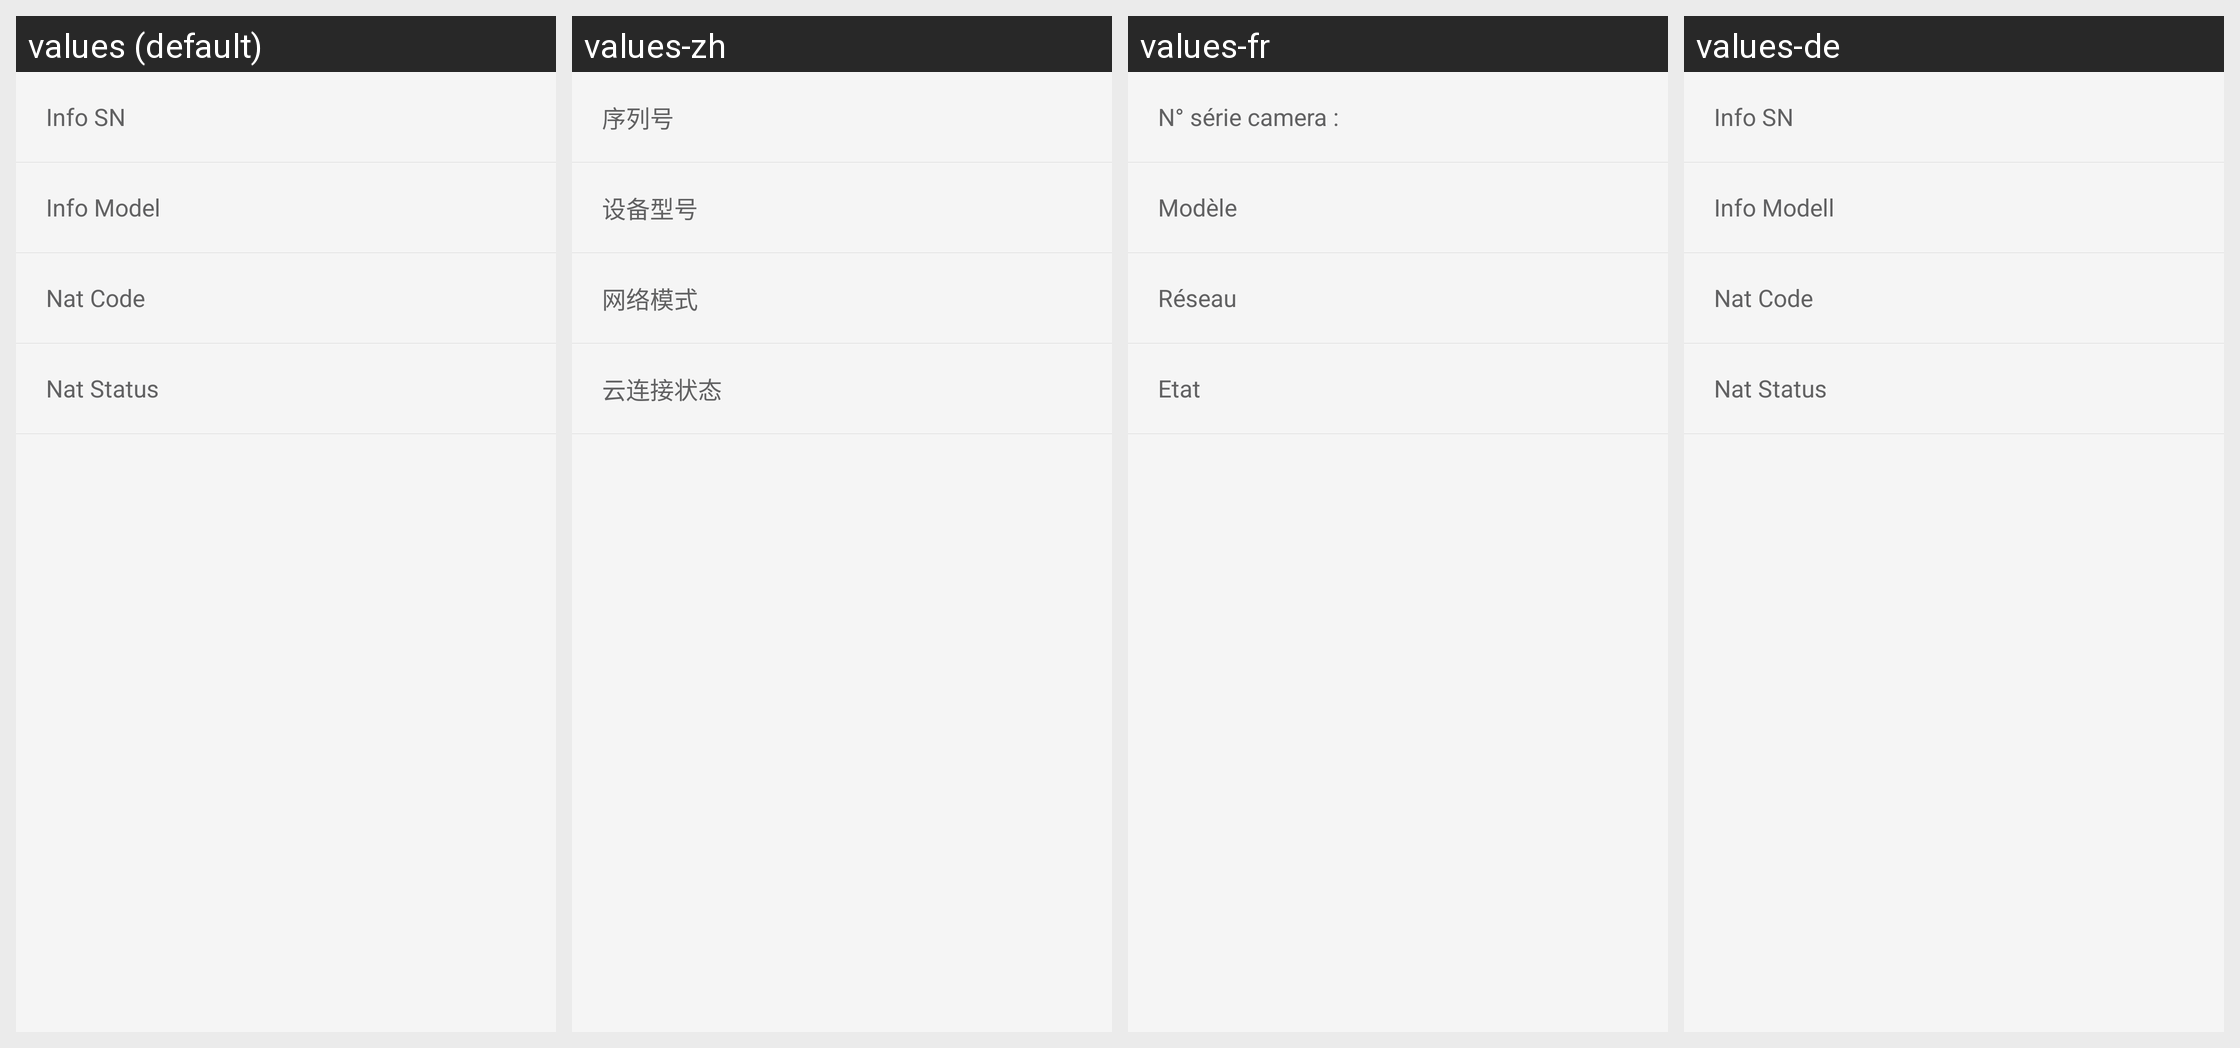

This grid shows one Android layout under several languages. Give, for every string resource on the screen, its name, the default text and each shown locale's text.
Android screen res/layout/activity_pic_setting_info.xml rendered under 4 locales, left to right: values (default), values-zh, values-fr, values-de. Device: Nexus 5 (rendered at 1080×1920; each locale shown at half size, 540×960, under a caption strip naming it); theme AppTheme.
Other locales in the repository, not shown: values-en, values-es.
Strings drawn on this screen, with the default value and each locale's value (text and hints the layout hard-codes, and strings that could not be matched under every locale, appear in the picture but are not listed):

device_system_info_sn
  values: Info SN
  values-zh: 序列号
  values-fr: N° série camera :
  values-de: Info SN

device_system_info_model
  values: Info Model
  values-zh: 设备型号
  values-fr: Modèle
  values-de: Info Modell

device_system_info_nat_code
  values: Nat Code
  values-zh: 网络模式
  values-fr: Réseau
  values-de: Nat Code

device_system_info_nat_status
  values: Nat Status
  values-zh: 云连接状态
  values-fr: Etat
  values-de: Nat Status
